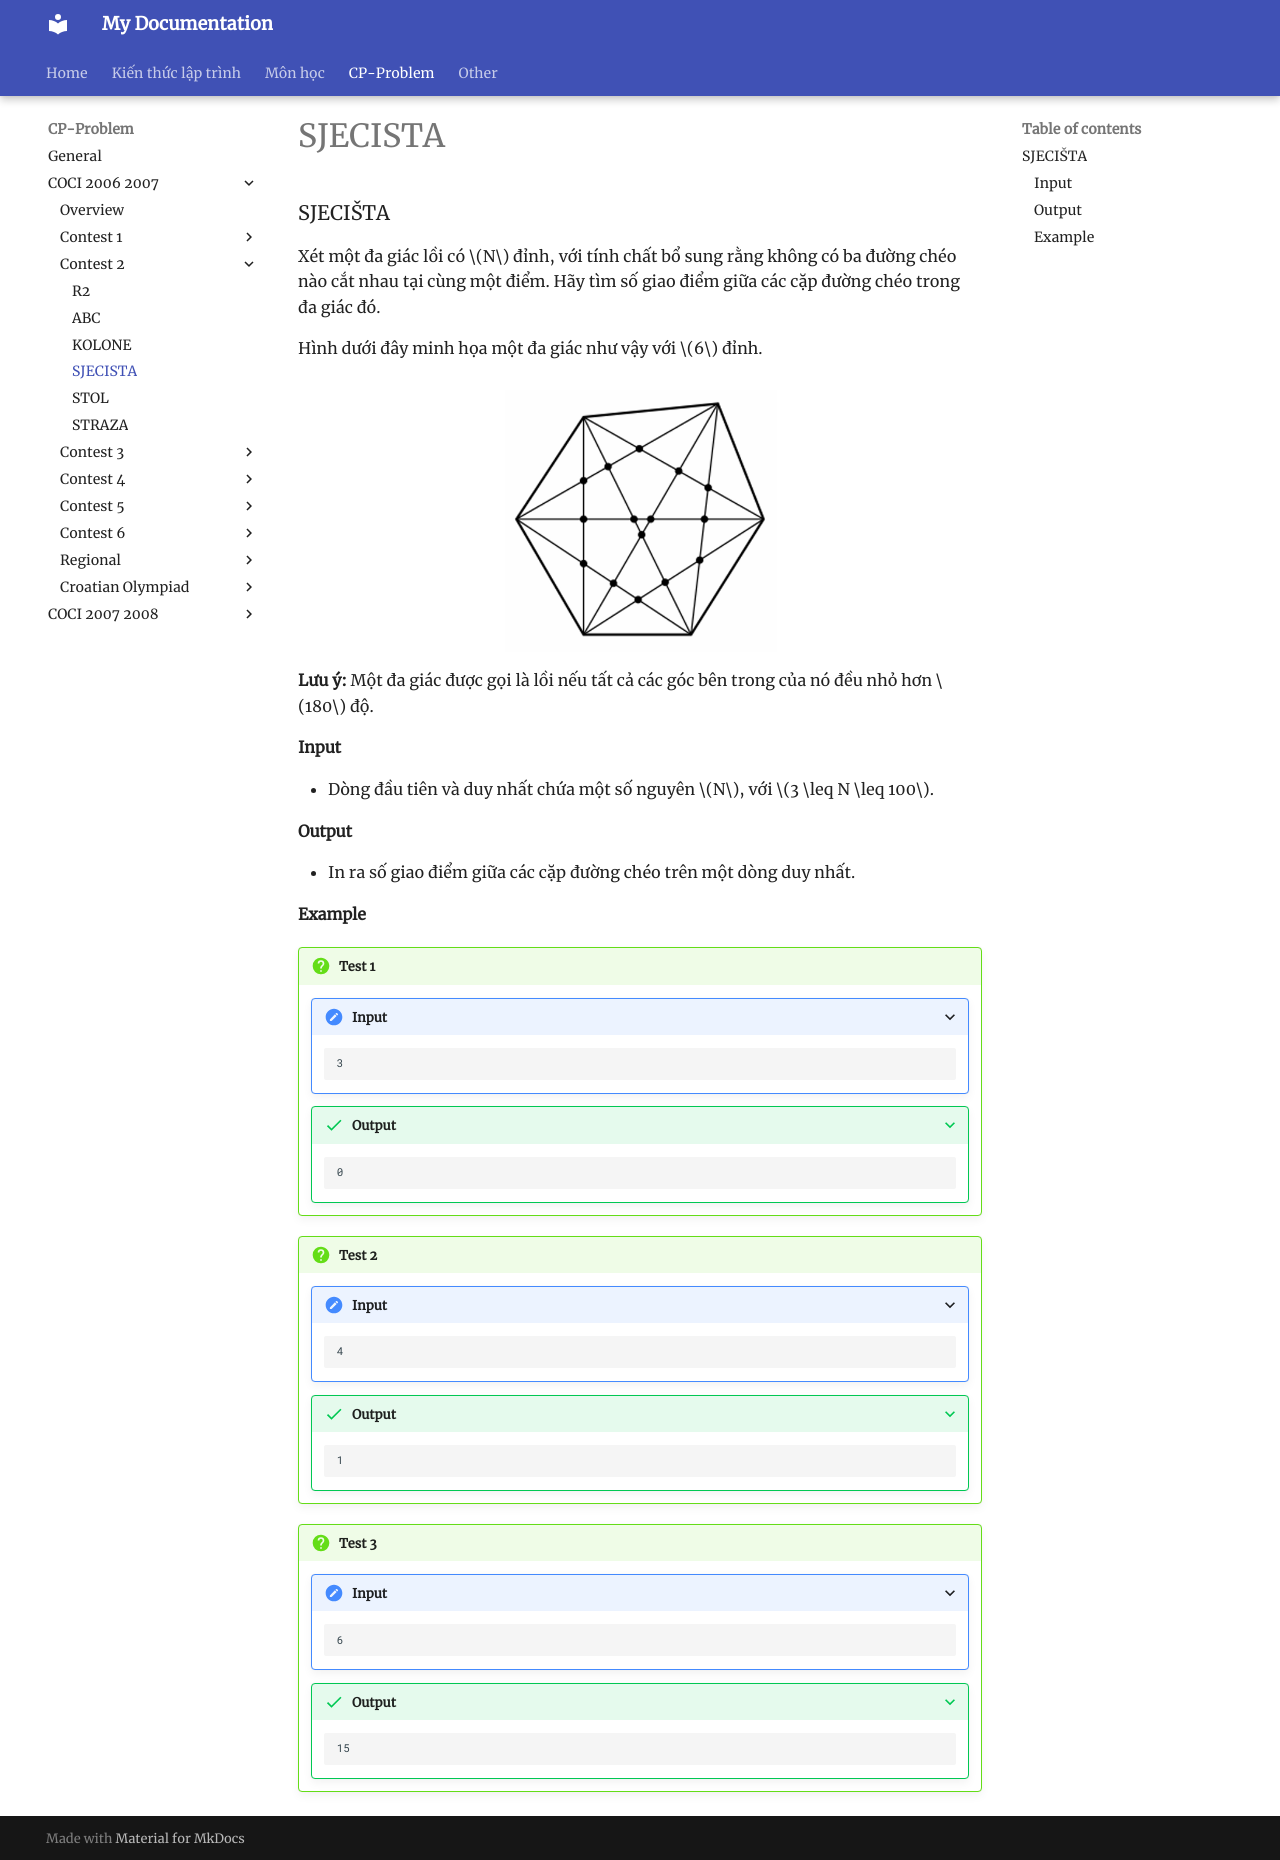

repository: HiGiangcoder/CodeDiary · page: Problem/coci0607/Contest2/P4_SJECISTA/index.html · generator: mkdocs

### SJECIŠTA

Xét một đa giác lồi có $N$ đỉnh, với tính chất bổ sung rằng không có ba đường chéo nào cắt nhau tại cùng một điểm. Hãy tìm số giao điểm giữa các cặp đường chéo trong đa giác đó.

Hình dưới đây minh họa một đa giác như vậy với $6$ đỉnh.

![polygon](polygon.png)

**Lưu ý:** Một đa giác được gọi là lồi nếu tất cả các góc bên trong của nó đều nhỏ hơn $180$ độ.

#### Input  
- Dòng đầu tiên và duy nhất chứa một số nguyên $N$, với $3 \leq N \leq 100$.

#### Output  
- In ra số giao điểm giữa các cặp đường chéo trên một dòng duy nhất.

#### Example  

!!! question "Test 1"  
    ???+ "Input"  
        ```sample  
        3  
        ```  
    ???+ success "Output"  
        ```sample  
        0  
        ```  

!!! question "Test 2"  
    ???+ "Input"  
        ```sample  
        4  
        ```  
    ???+ success "Output"  
        ```sample  
        1  
        ```  

!!! question "Test 3"  
    ???+ "Input"  
        ```sample  
        6  
        ```  
    ???+ success "Output"  
        ```sample  
        15  
        ```  
